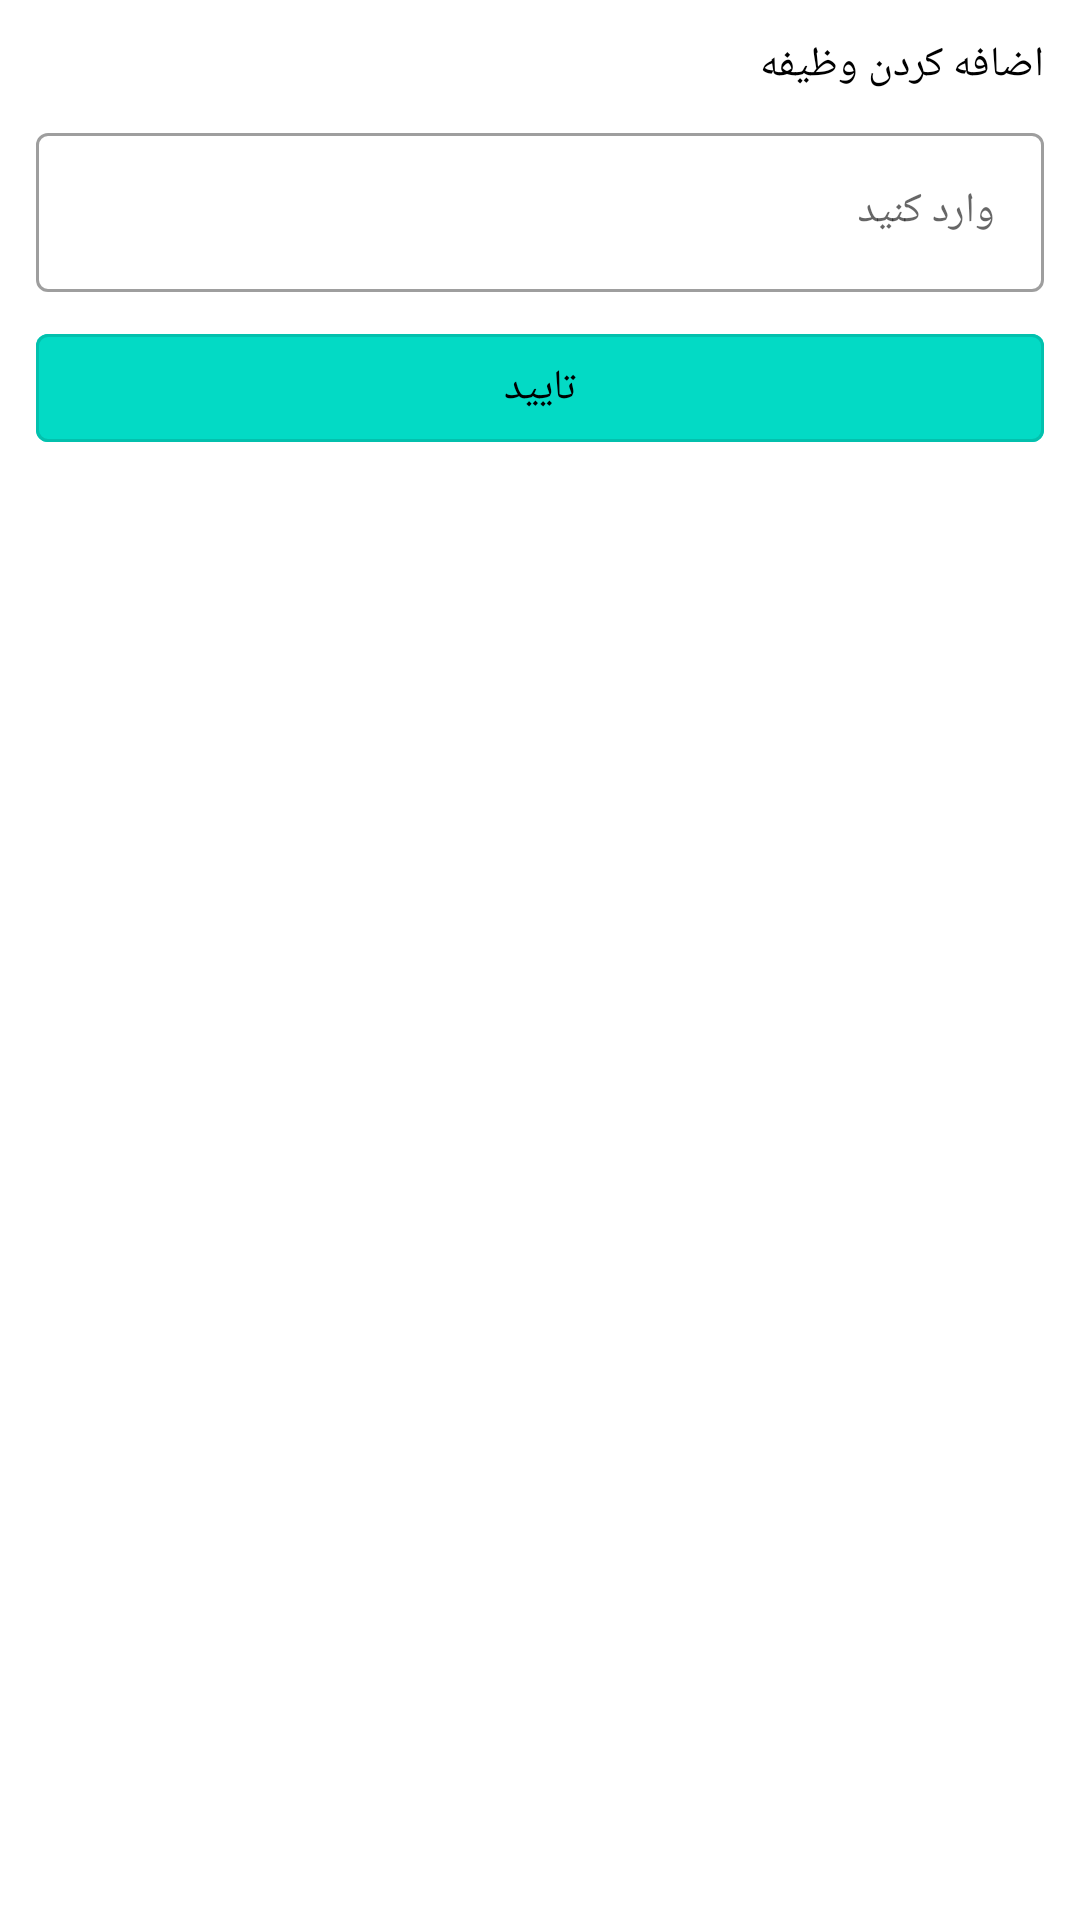

Android layout source for this screen:
<!-- AndroidManifest.xml: application theme Theme.TodoListAdvanced -->
<!-- res/layout/dialog_task.xml -->
<?xml version="1.0" encoding="utf-8"?>
<LinearLayout xmlns:android="http://schemas.android.com/apk/res/android"
    android:layout_width="match_parent"
    android:layout_height="match_parent"
    android:layoutDirection="rtl"
    android:orientation="vertical"
    android:padding="12dp">


    <TextView
        android:layout_width="wrap_content"
        android:layout_height="wrap_content"
        android:text="اضافه کردن وظیفه"
        android:textColor="@color/black" />


    <com.google.android.material.textfield.TextInputLayout
        android:layout_width="match_parent"
        android:layout_height="wrap_content"
        android:id="@+id/PARENT_EDIT_TEXT"
        style="@style/Widget.MaterialComponents.TextInputLayout.OutlinedBox"
        android:layout_marginTop="8dp"
       >

        <com.google.android.material.textfield.TextInputEditText
            android:layout_width="match_parent"
            android:layout_height="wrap_content"
            android:hint="وارد کنید"
            android:id="@+id/EDIT_TEXT_MAIN"
            android:singleLine="true"
            android:maxLength="18"
            android:textSize="14sp" />

    </com.google.android.material.textfield.TextInputLayout>


    <com.google.android.material.button.MaterialButton
        android:layout_width="match_parent"
        android:layout_height="wrap_content"
        android:layout_marginTop="8dp"
        android:id="@+id/BUTTON_MAIN"
        style="@style/Widget.MaterialComponents.Button.OutlinedButton"
        android:text="تایید"
        android:textColor="@color/black"
        android:backgroundTint="@color/ColorAccent" />

</LinearLayout>
<!-- resources referenced by this layout -->
<resources>
  <color name="ColorAccent">#03DAC5</color>
  <color name="black">#FF000000</color>
  <style name="Theme.TodoListAdvanced" parent="Theme.MaterialComponents.DayNight.NoActionBar">
          
          <item name="colorPrimary">@color/ColorPrimary</item>
          <item name="colorPrimaryDark">@color/ColorPrimaryDark</item>
          <item name="colorAccent">@color/ColorAccent</item>
          <item name="fontFamily">@font/shabnam</item>
  
      </style>
  <color name="ColorPrimary">#177BF3</color>
  <color name="ColorPrimaryDark">#1367CE</color>
</resources>
